Run: headless pygame with SDL's dummy video driver; simulated clock (each Clock.tick advances the game by its frame time, no real sleeping); random seed 0; keys injected as events and as key.get_pressed() state; no mouse input.
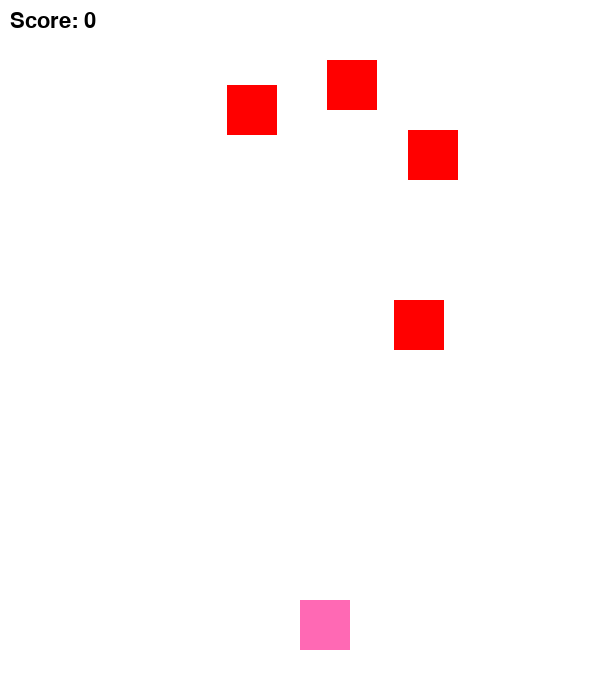
Frame 1 of 3 · flips 1–60 · no input
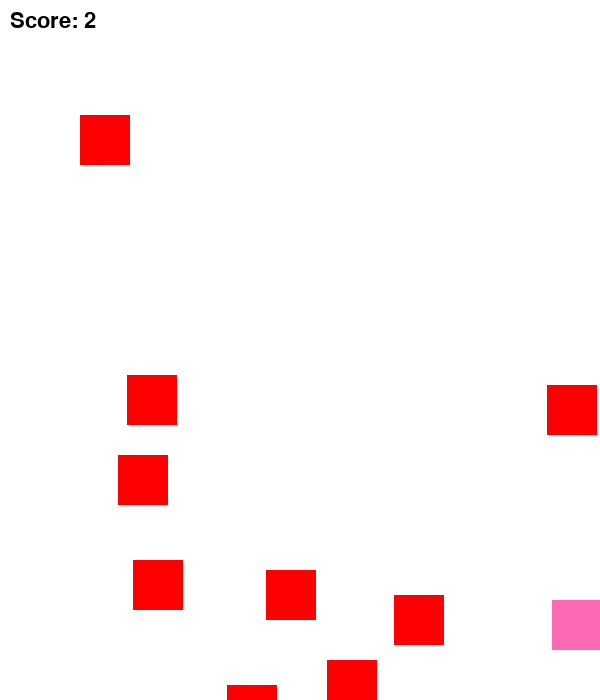
Frame 2 of 3 · flips 61–180 · tapped SPACE, RETURN · held RIGHT (→), D
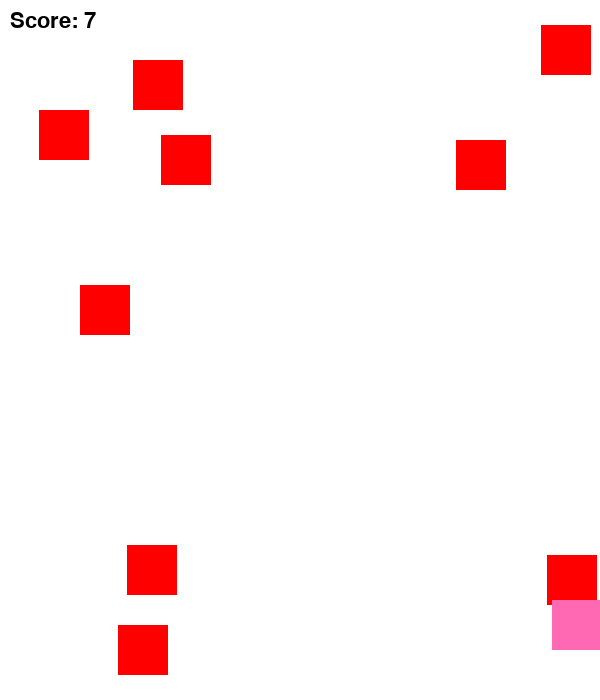
Frame 3 of 3 · flips 181–300 · held DOWN (↓), S (game ended)

The pygame program that drew these frames:

import pygame
import random
import sys

# Initialize Pygame
pygame.init()

# Set up display
WIDTH, HEIGHT = 600, 700
win = pygame.display.set_mode((WIDTH, HEIGHT))
pygame.display.set_caption("🐱 Cat Dodge!")

# Set up clock
clock = pygame.time.Clock()
FPS = 60

# Set up colors
WHITE = (255, 255, 255)
PINK = (255, 105, 180)  # Pink color for the cat
RED = (255, 0, 0)  # Red color for the dog
BLACK = (0, 0, 0)

# Player settings
player_size = 50
player_pos = [WIDTH // 2, HEIGHT - 2 * player_size]
player_speed = 7

# Enemy settings
enemy_size = 50
enemy_list = [[random.randint(0, WIDTH - enemy_size), 0]]
enemy_speed = 5

# Score
score = 0
font = pygame.font.SysFont("Arial", 32)

def drop_enemies(enemy_list):
    delay = random.random()
    if len(enemy_list) < 10 and delay < 0.1:
        x_pos = random.randint(0, WIDTH - enemy_size)
        enemy_list.append([x_pos, 0])

def draw_enemies(enemy_list):
    for enemy_pos in enemy_list:
        pygame.draw.rect(win, RED, (enemy_pos[0], enemy_pos[1], enemy_size, enemy_size))

def update_enemy_positions(enemy_list, score):
    for idx, enemy_pos in enumerate(enemy_list[:]):
        if enemy_pos[1] < HEIGHT:
            enemy_pos[1] += enemy_speed
        else:
            enemy_list.pop(idx)
            score += 1
    return score

def detect_collision(player_pos, enemy_pos):
    px, py = player_pos
    ex, ey = enemy_pos

    if (ex < px < ex + enemy_size or ex < px + player_size < ex + enemy_size) and \
       (ey < py < ey + enemy_size or ey < py + player_size < ey + enemy_size):
        return True
    return False

def check_collisions(enemy_list, player_pos):
    for enemy_pos in enemy_list:
        if detect_collision(player_pos, enemy_pos):
            return True
    return False

# Game loop
running = True
while running:
    win.fill(WHITE)  # White background

    for event in pygame.event.get():
        if event.type == pygame.QUIT:
            sys.exit()

    keys = pygame.key.get_pressed()
    if keys[pygame.K_LEFT] and player_pos[0] > 0:
        player_pos[0] -= player_speed
    if keys[pygame.K_RIGHT] and player_pos[0] < WIDTH - player_size:
        player_pos[0] += player_speed

    drop_enemies(enemy_list)
    score = update_enemy_positions(enemy_list, score)

    if check_collisions(enemy_list, player_pos):
        print(f"💥 Game Over! Final Score: {score}")
        running = False

    draw_enemies(enemy_list)
    pygame.draw.rect(win, PINK, (player_pos[0], player_pos[1], player_size, player_size))

    text = font.render(f"Score: {score}", True, BLACK)
    win.blit(text, (10, 10))

    pygame.display.update()
    clock.tick(FPS)

pygame.quit()
